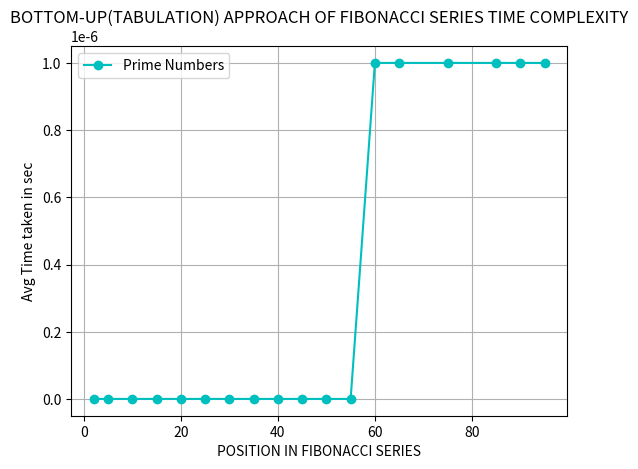

Write the Python code that produced this figure.
import matplotlib.pyplot as plt


x = [2,5,10,15,20,25,30,35,40,45,50,55,60,65,75,85,90,95]
y = [0.000000,0.000000,0.000000,0.000000,0.000000,0.000000,0.000000,0.000000,0.000000,0.000000,0.000000,0.000000,0.000001,0.000001,0.000001,0.000001,0.000001,0.000001]


plt.plot(x, y, marker='o', linestyle='-', color='c', label='Prime Numbers')


plt.xlabel('POSITION IN FIBONACCI SERIES')
plt.ylabel('Avg Time taken in sec')
plt.title('BOTTOM-UP(TABULATION) APPROACH OF FIBONACCI SERIES TIME COMPLEXITY')
plt.legend()


plt.grid(True)
plt.show()